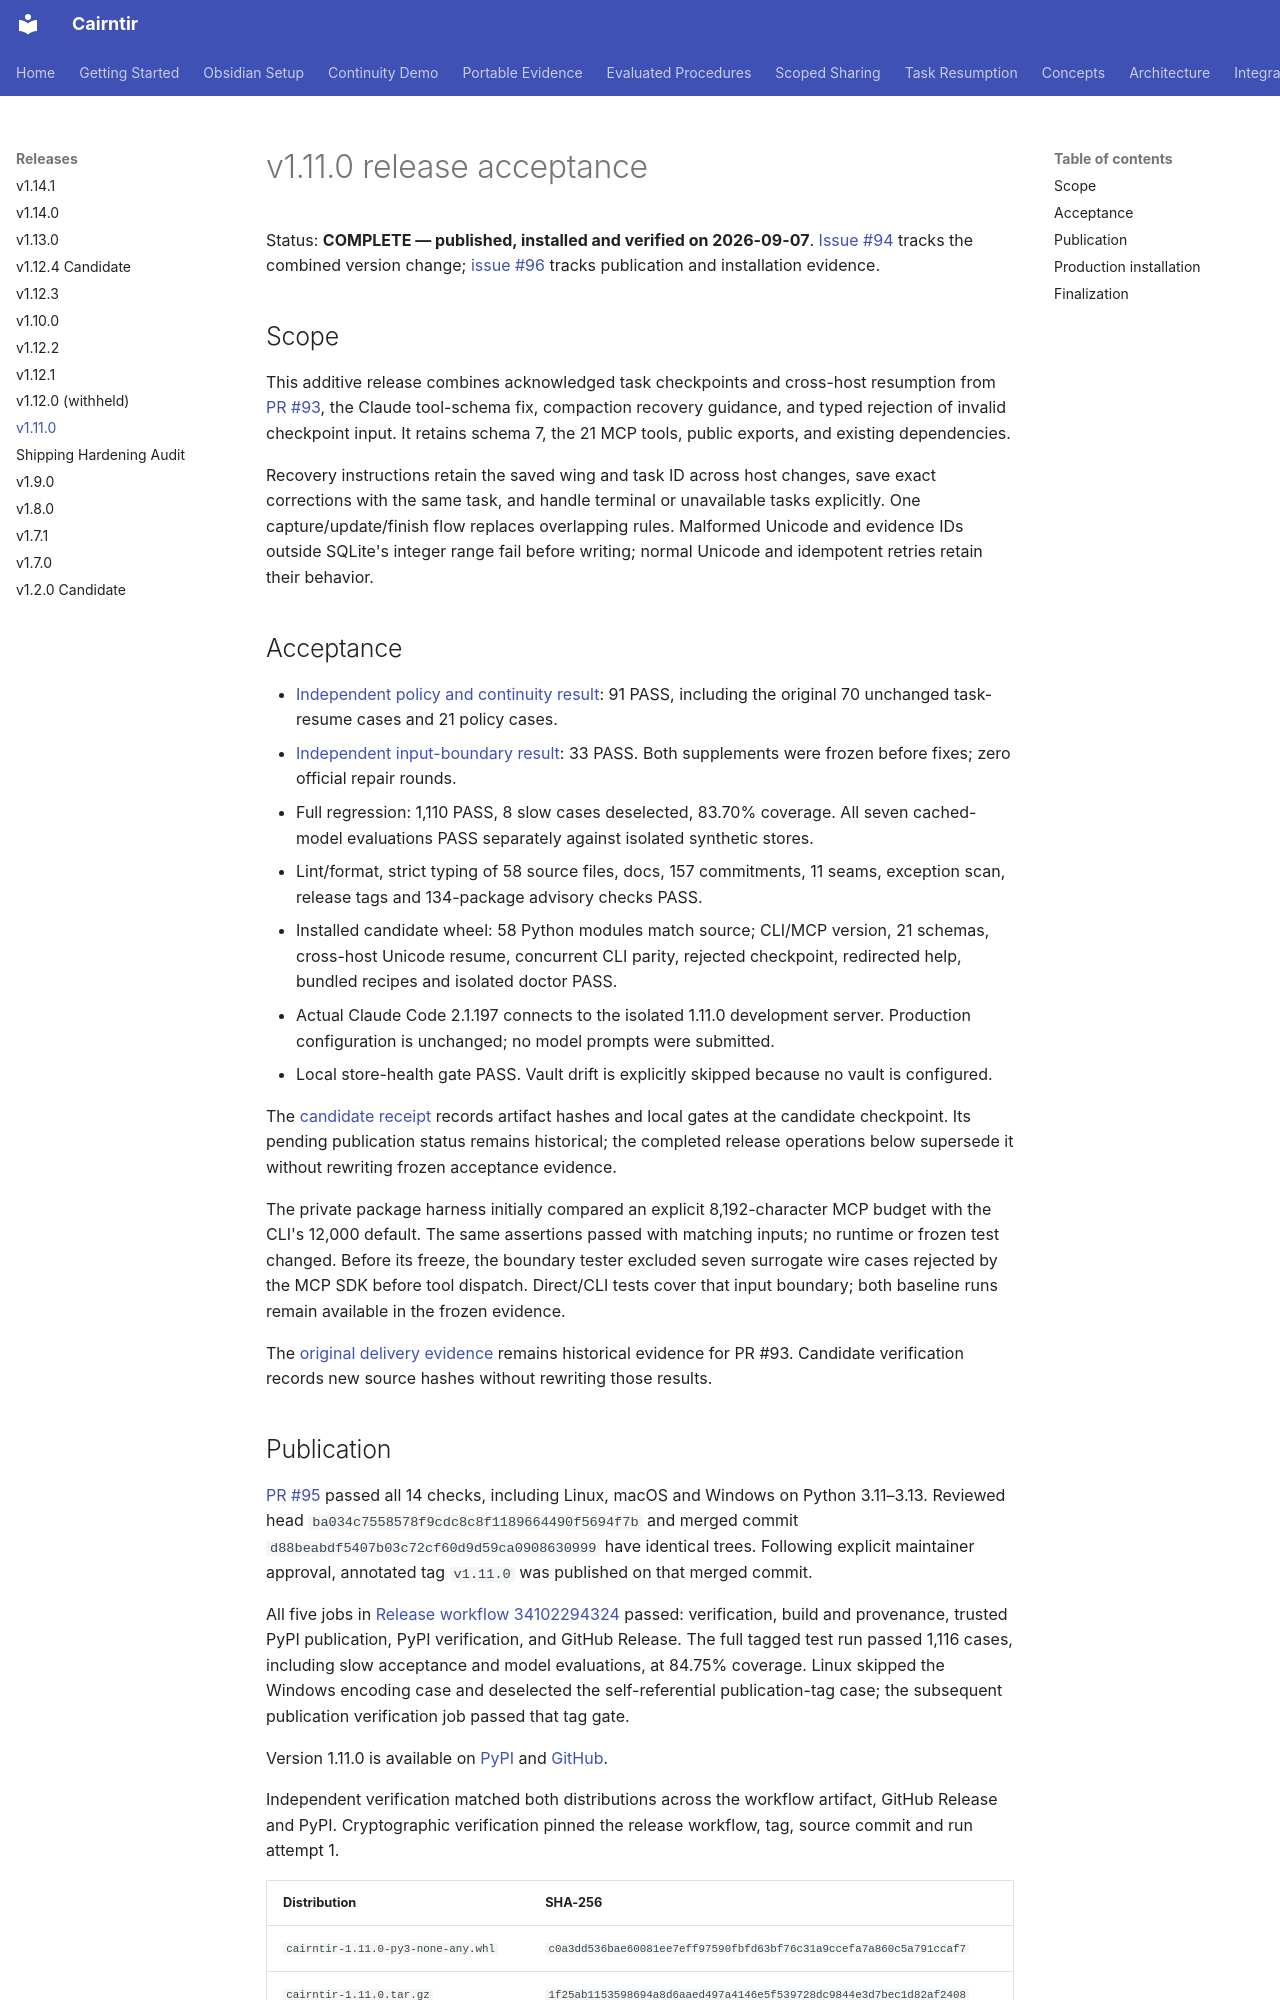

repository: pnmcguire480/cairntir · page: release/v1.11.0/index.html · generator: mkdocs

# v1.11.0 release acceptance

Status: **COMPLETE — published, installed and verified on 2026-09-07**.
[Issue #94](https://github.com/pnmcguire480/cairntir/issues/94) tracks the combined
version change; [issue #96](https://github.com/pnmcguire480/cairntir/issues/96)
tracks publication and installation evidence.

## Scope

This additive release combines acknowledged task checkpoints and cross-host
resumption from [PR #93](https://github.com/pnmcguire480/cairntir/pull/93), the
Claude tool-schema fix, compaction recovery guidance, and typed rejection of
invalid checkpoint input. It retains schema 7, the 21 MCP tools, public exports,
and existing dependencies.

Recovery instructions retain the saved wing and task ID across host changes,
save exact corrections with the same task, and handle terminal or unavailable
tasks explicitly. One capture/update/finish flow replaces overlapping rules.
Malformed Unicode and evidence IDs outside SQLite's integer range fail before
writing; normal Unicode and idempotent retries retain their behavior.

## Acceptance

- [Independent policy and continuity result](https://github.com/pnmcguire480/cairntir/blob/main/plans/host-continuity-policy-final.json):
  91 PASS, including the original 70 unchanged task-resume cases and 21 policy cases.
- [Independent input-boundary result](https://github.com/pnmcguire480/cairntir/blob/main/plans/task-checkpoint-boundaries-final.json):
  33 PASS. Both supplements were frozen before fixes; zero official repair rounds.
- Full regression: 1,110 PASS, 8 slow cases deselected, 83.70% coverage. All seven
  cached-model evaluations PASS separately against isolated synthetic stores.
- Lint/format, strict typing of 58 source files, docs, 157 commitments, 11 seams,
  exception scan, release tags and 134-package advisory checks PASS.
- Installed candidate wheel: 58 Python modules match source; CLI/MCP version,
  21 schemas, cross-host Unicode resume, concurrent CLI parity, rejected
  checkpoint, redirected help, bundled recipes and isolated doctor PASS.
- Actual Claude Code 2.1.197 connects to the isolated 1.11.0 development server.
  Production configuration is unchanged; no model prompts were submitted.
- Local store-health gate PASS. Vault drift is explicitly skipped because no
  vault is configured.

The [candidate receipt](https://github.com/pnmcguire480/cairntir/blob/main/plans/v1.11.0-candidate.json)
records artifact hashes and local gates at the candidate checkpoint. Its pending
publication status remains historical; the completed release operations below
supersede it without rewriting frozen acceptance evidence.

The private package harness initially compared an explicit 8,192-character MCP
budget with the CLI's 12,000 default. The same assertions passed with matching
inputs; no runtime or frozen test changed. Before its freeze, the boundary
tester excluded seven surrogate wire cases rejected by the MCP SDK before tool
dispatch. Direct/CLI tests cover that input boundary; both baseline runs remain
available in the frozen evidence.

The [original delivery evidence](https://github.com/pnmcguire480/cairntir/blob/main/plans/task-resume-delivery.md)
remains historical evidence for PR #93. Candidate verification records new
source hashes without rewriting those results.
